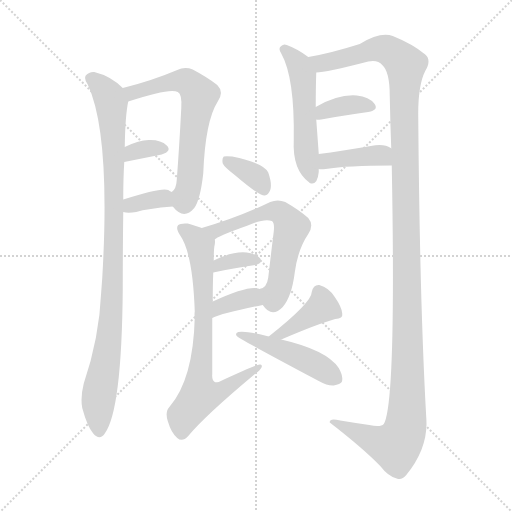
t = 0.00 s
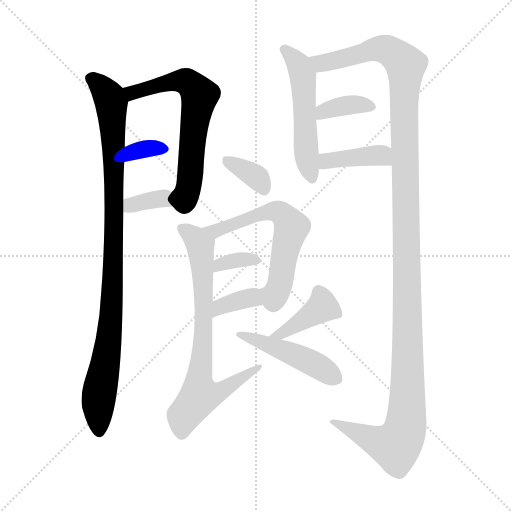
t = 2.09 s
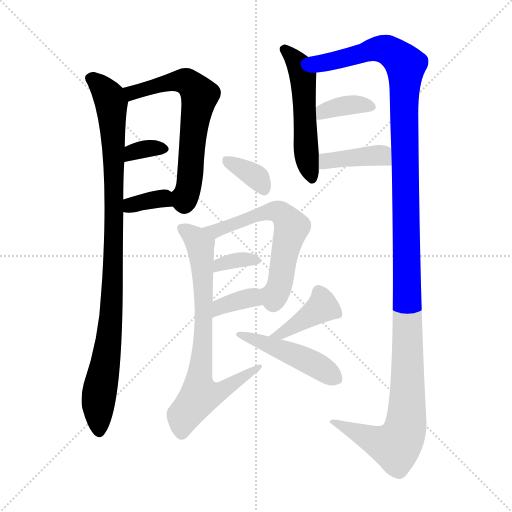
t = 4.18 s
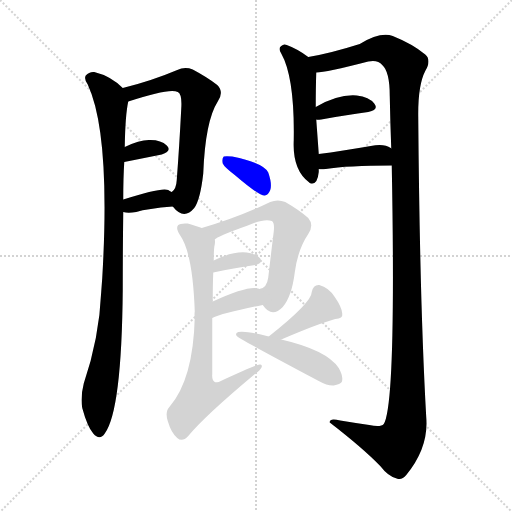
t = 6.27 s
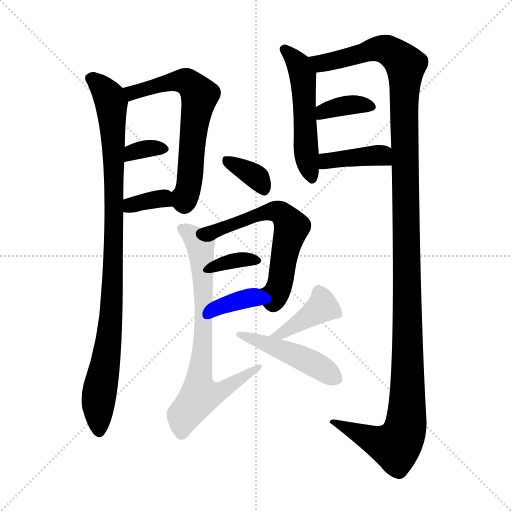
t = 8.35 s
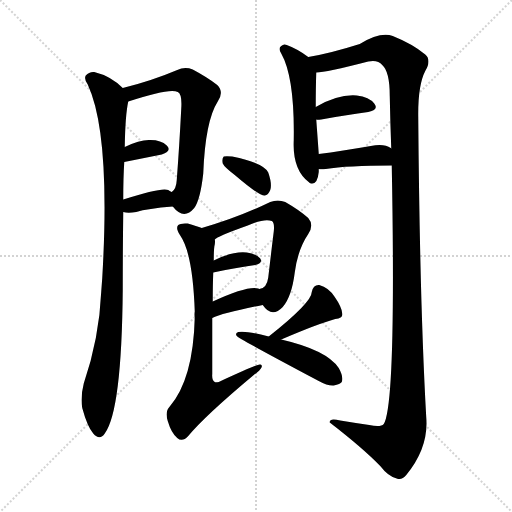
t = 10.44 s

The animated SVG that drew these frames (rendered in a browser with its animation timeline set to each time). Animation: 15 CSS @keyframes rules; one cycle of 10.44 s.

<svg version="1.1" viewBox="0 0 1024 1024" xmlns="http://www.w3.org/2000/svg">
  <g stroke="lightgray" stroke-dasharray="1,1" stroke-width="1" transform="scale(4, 4)">
    <line x1="0" y1="0" x2="256" y2="256"></line>
    <line x1="256" y1="0" x2="0" y2="256"></line>
    <line x1="128" y1="0" x2="128" y2="256"></line>
    <line x1="0" y1="128" x2="256" y2="128"></line>
  </g>
<g transform="scale(1, -1) translate(0, -900)">
   <style type="text/css">
    @keyframes keyframes0 {
      from {
       stroke: blue;
       stroke-dashoffset: 980;
       stroke-width: 128;
       }
       76% {
       animation-timing-function: step-end;
       stroke: blue;
       stroke-dashoffset: 0;
       stroke-width: 128;
       }
       to {
       stroke: black;
       stroke-width: 1024;
       }
       }
       #make-me-a-hanzi-animation-0 {
         animation: keyframes0 1.047526s both;
         animation-delay: 0.000000s;
         animation-timing-function: linear;
       }
    @keyframes keyframes1 {
      from {
       stroke: blue;
       stroke-dashoffset: 635;
       stroke-width: 128;
       }
       67% {
       animation-timing-function: step-end;
       stroke: blue;
       stroke-dashoffset: 0;
       stroke-width: 128;
       }
       to {
       stroke: black;
       stroke-width: 1024;
       }
       }
       #make-me-a-hanzi-animation-1 {
         animation: keyframes1 0.766764s both;
         animation-delay: 1.047526s;
         animation-timing-function: linear;
       }
    @keyframes keyframes2 {
      from {
       stroke: blue;
       stroke-dashoffset: 334;
       stroke-width: 128;
       }
       52% {
       animation-timing-function: step-end;
       stroke: blue;
       stroke-dashoffset: 0;
       stroke-width: 128;
       }
       to {
       stroke: black;
       stroke-width: 1024;
       }
       }
       #make-me-a-hanzi-animation-2 {
         animation: keyframes2 0.521810s both;
         animation-delay: 1.814290s;
         animation-timing-function: linear;
       }
    @keyframes keyframes3 {
      from {
       stroke: blue;
       stroke-dashoffset: 346;
       stroke-width: 128;
       }
       53% {
       animation-timing-function: step-end;
       stroke: blue;
       stroke-dashoffset: 0;
       stroke-width: 128;
       }
       to {
       stroke: black;
       stroke-width: 1024;
       }
       }
       #make-me-a-hanzi-animation-3 {
         animation: keyframes3 0.531576s both;
         animation-delay: 2.336100s;
         animation-timing-function: linear;
       }
    @keyframes keyframes4 {
      from {
       stroke: blue;
       stroke-dashoffset: 531;
       stroke-width: 128;
       }
       63% {
       animation-timing-function: step-end;
       stroke: blue;
       stroke-dashoffset: 0;
       stroke-width: 128;
       }
       to {
       stroke: black;
       stroke-width: 1024;
       }
       }
       #make-me-a-hanzi-animation-4 {
         animation: keyframes4 0.682129s both;
         animation-delay: 2.867676s;
         animation-timing-function: linear;
       }
    @keyframes keyframes5 {
      from {
       stroke: blue;
       stroke-dashoffset: 1359;
       stroke-width: 128;
       }
       82% {
       animation-timing-function: step-end;
       stroke: blue;
       stroke-dashoffset: 0;
       stroke-width: 128;
       }
       to {
       stroke: black;
       stroke-width: 1024;
       }
       }
       #make-me-a-hanzi-animation-5 {
         animation: keyframes5 1.355957s both;
         animation-delay: 3.549805s;
         animation-timing-function: linear;
       }
    @keyframes keyframes6 {
      from {
       stroke: blue;
       stroke-dashoffset: 364;
       stroke-width: 128;
       }
       54% {
       animation-timing-function: step-end;
       stroke: blue;
       stroke-dashoffset: 0;
       stroke-width: 128;
       }
       to {
       stroke: black;
       stroke-width: 1024;
       }
       }
       #make-me-a-hanzi-animation-6 {
         animation: keyframes6 0.546224s both;
         animation-delay: 4.905762s;
         animation-timing-function: linear;
       }
    @keyframes keyframes7 {
      from {
       stroke: blue;
       stroke-dashoffset: 397;
       stroke-width: 128;
       }
       56% {
       animation-timing-function: step-end;
       stroke: blue;
       stroke-dashoffset: 0;
       stroke-width: 128;
       }
       to {
       stroke: black;
       stroke-width: 1024;
       }
       }
       #make-me-a-hanzi-animation-7 {
         animation: keyframes7 0.573079s both;
         animation-delay: 5.451986s;
         animation-timing-function: linear;
       }
    @keyframes keyframes8 {
      from {
       stroke: blue;
       stroke-dashoffset: 355;
       stroke-width: 128;
       }
       54% {
       animation-timing-function: step-end;
       stroke: blue;
       stroke-dashoffset: 0;
       stroke-width: 128;
       }
       to {
       stroke: black;
       stroke-width: 1024;
       }
       }
       #make-me-a-hanzi-animation-8 {
         animation: keyframes8 0.538900s both;
         animation-delay: 6.025065s;
         animation-timing-function: linear;
       }
    @keyframes keyframes9 {
      from {
       stroke: blue;
       stroke-dashoffset: 614;
       stroke-width: 128;
       }
       67% {
       animation-timing-function: step-end;
       stroke: blue;
       stroke-dashoffset: 0;
       stroke-width: 128;
       }
       to {
       stroke: black;
       stroke-width: 1024;
       }
       }
       #make-me-a-hanzi-animation-9 {
         animation: keyframes9 0.749674s both;
         animation-delay: 6.563965s;
         animation-timing-function: linear;
       }
    @keyframes keyframes10 {
      from {
       stroke: blue;
       stroke-dashoffset: 342;
       stroke-width: 128;
       }
       53% {
       animation-timing-function: step-end;
       stroke: blue;
       stroke-dashoffset: 0;
       stroke-width: 128;
       }
       to {
       stroke: black;
       stroke-width: 1024;
       }
       }
       #make-me-a-hanzi-animation-10 {
         animation: keyframes10 0.528320s both;
         animation-delay: 7.313639s;
         animation-timing-function: linear;
       }
    @keyframes keyframes11 {
      from {
       stroke: blue;
       stroke-dashoffset: 360;
       stroke-width: 128;
       }
       54% {
       animation-timing-function: step-end;
       stroke: blue;
       stroke-dashoffset: 0;
       stroke-width: 128;
       }
       to {
       stroke: black;
       stroke-width: 1024;
       }
       }
       #make-me-a-hanzi-animation-11 {
         animation: keyframes11 0.542969s both;
         animation-delay: 7.841960s;
         animation-timing-function: linear;
       }
    @keyframes keyframes12 {
      from {
       stroke: blue;
       stroke-dashoffset: 742;
       stroke-width: 128;
       }
       71% {
       animation-timing-function: step-end;
       stroke: blue;
       stroke-dashoffset: 0;
       stroke-width: 128;
       }
       to {
       stroke: black;
       stroke-width: 1024;
       }
       }
       #make-me-a-hanzi-animation-12 {
         animation: keyframes12 0.853841s both;
         animation-delay: 8.384928s;
         animation-timing-function: linear;
       }
    @keyframes keyframes13 {
      from {
       stroke: blue;
       stroke-dashoffset: 391;
       stroke-width: 128;
       }
       56% {
       animation-timing-function: step-end;
       stroke: blue;
       stroke-dashoffset: 0;
       stroke-width: 128;
       }
       to {
       stroke: black;
       stroke-width: 1024;
       }
       }
       #make-me-a-hanzi-animation-13 {
         animation: keyframes13 0.568197s both;
         animation-delay: 9.238770s;
         animation-timing-function: linear;
       }
    @keyframes keyframes14 {
      from {
       stroke: blue;
       stroke-dashoffset: 474;
       stroke-width: 128;
       }
       61% {
       animation-timing-function: step-end;
       stroke: blue;
       stroke-dashoffset: 0;
       stroke-width: 128;
       }
       to {
       stroke: black;
       stroke-width: 1024;
       }
       }
       #make-me-a-hanzi-animation-14 {
         animation: keyframes14 0.635742s both;
         animation-delay: 9.806966s;
         animation-timing-function: linear;
       }
</style>
<path d="M 245.5 724.0 Q 221.5 748.0 188.5 756.0 Q 178.5 757.0 171.5 749.0 Q 167.5 742.0 175.5 731.0 Q 221.5 632.0 204.5 344.0 Q 203.5 331.0 202.5 317.0 Q 198.5 224.0 167.5 133.0 Q 160.5 105.0 164.5 84.0 Q 174.5 47.0 186.5 33.0 Q 199.5 18.0 209.5 33.0 Q 243.5 79.0 245.5 321.0 Q 245.5 399.0 246.5 476.0 L 246.5 501.0 Q 246.5 544.0 248.5 576.0 L 249.5 606.0 Q 250.5 670.0 256.5 697.0 C 258.5 713.0 258.5 713.0 245.5 724.0 Z" fill="lightgray"></path> 
<path d="M 345.5 487.0 Q 367.5 459.0 388.5 484.0 Q 400.5 500.0 406.5 553.0 Q 410.5 658.0 435.5 697.0 Q 448.5 716.0 434.5 730.0 Q 415.5 745.0 385.5 761.0 Q 369.5 767.0 354.5 760.0 Q 302.5 738.0 245.5 724.0 C 216.5 717.0 227.5 688.0 256.5 697.0 Q 340.5 725.0 355.5 716.0 Q 364.5 712.0 362.5 683.0 Q 358.5 605.0 353.5 540.0 Q 352.5 522.0 343.5 516.0 C 332.5 501.0 332.5 501.0 345.5 487.0 Z" fill="lightgray"></path> 
<path d="M 248.5 576.0 L 323.5 591.0 Q 344.5 598.0 333.5 609.0 Q 321.5 621.0 297.5 620.0 Q 278.5 620.0 249.5 606.0 C 222.5 593.0 219.5 570.0 248.5 576.0 Z" fill="lightgray"></path> 
<path d="M 246.5 476.0 Q 255.5 473.0 272.5 476.0 Q 294.5 483.0 345.5 487.0 C 375.5 489.0 370.5 503.0 343.5 516.0 Q 340.5 517.0 336.5 520.0 Q 323.5 526.0 246.5 501.0 C 217.5 492.0 217.5 483.0 246.5 476.0 Z" fill="lightgray"></path> 
<path d="M 616.5 786.0 Q 595.5 802.0 573.5 810.0 Q 567.5 813.0 562.5 808.0 Q 555.5 804.0 562.5 793.0 Q 589.5 745.0 587.5 620.0 Q 584.5 560.0 618.5 535.0 L 619.5 534.0 Q 634.5 528.0 637.5 556.0 L 637.5 562.0 L 637.5 592.0 Q 637.5 593.0 632.5 661.0 L 631.5 686.0 Q 631.5 725.0 632.5 755.0 C 633.5 774.0 633.5 774.0 616.5 786.0 Z" fill="lightgray"></path> 
<path d="M 783.5 569.0 Q 792.5 92.0 767.5 52.0 Q 761.5 45.0 738.5 50.0 Q 710.5 54.0 680.5 59.0 Q 658.5 65.0 659.5 55.0 Q 725.5 4.0 760.5 -32.0 Q 776.5 -53.0 793.5 -57.0 Q 803.5 -61.0 812.5 -50.0 Q 857.5 5.0 852.5 65.0 Q 839.5 294.0 836.5 665.0 Q 835.5 729.0 850.5 758.0 Q 863.5 780.0 850.5 791.0 Q 825.5 812.0 785.5 828.0 Q 760.5 837.0 719.5 812.0 Q 659.5 793.0 616.5 786.0 C 587.5 780.0 602.5 750.0 632.5 755.0 Q 651.5 755.0 736.5 777.0 Q 755.5 781.0 764.5 770.0 Q 779.5 757.0 779.5 708.0 Q 780.5 654.0 782.5 603.0 L 783.5 569.0 Z" fill="lightgray"></path> 
<path d="M 632.5 661.0 Q 633.5 660.0 642.5 661.0 Q 696.5 671.0 736.5 676.0 Q 758.5 680.0 748.5 693.0 Q 738.5 706.0 713.5 709.0 Q 676.5 712.0 631.5 686.0 C 605.5 671.0 602.5 664.0 632.5 661.0 Z" fill="lightgray"></path> 
<path d="M 637.5 562.0 Q 641.5 561.0 651.5 562.0 Q 694.5 569.0 783.5 569.0 C 813.5 569.0 807.5 586.0 782.5 603.0 L 781.5 604.0 Q 768.5 613.0 741.5 608.0 Q 683.5 598.0 637.5 592.0 C 607.5 588.0 607.5 565.0 637.5 562.0 Z" fill="lightgray"></path> 
<path d="M 469.5 550.0 Q 518.5 508.0 529.5 509.0 Q 536.5 510.0 540.5 520.0 Q 544.5 532.0 536.5 555.0 Q 527.5 574.0 464.5 587.0 Q 451.5 588.0 447.5 587.0 Q 443.5 583.0 445.5 573.0 Q 448.5 566.0 469.5 550.0 Z" fill="lightgray"></path> 
<path d="M 525.5 290.0 Q 543.5 263.0 565.5 286.0 Q 583.5 307.0 589.5 355.0 Q 595.5 401.0 616.5 432.0 Q 628.5 450.0 616.5 464.0 Q 598.5 480.0 570.5 496.0 Q 555.5 502.0 540.5 496.0 Q 476.5 465.0 403.5 444.0 C 374.5 436.0 403.5 405.0 429.5 421.0 Q 433.5 427.0 495.5 449.0 Q 529.5 464.0 543.5 458.0 Q 549.5 455.0 547.5 437.0 Q 541.5 388.0 536.5 345.0 Q 533.5 323.0 518.5 322.0 C 503.5 316.0 506.5 313.0 525.5 290.0 Z" fill="lightgray"></path> 
<path d="M 426.5 355.0 Q 472.5 365.0 510.5 370.0 Q 526.5 374.0 520.5 383.0 Q 511.5 393.0 493.5 395.0 Q 465.5 398.0 427.5 379.0 C 400.5 366.0 397.5 349.0 426.5 355.0 Z" fill="lightgray"></path> 
<path d="M 424.5 264.0 Q 445.5 274.0 525.5 290.0 C 554.5 296.0 546.5 311.0 518.5 322.0 Q 517.5 323.0 516.5 323.0 Q 495.5 329.0 425.5 297.0 C 398.5 285.0 397.5 252.0 424.5 264.0 Z" fill="lightgray"></path> 
<path d="M 403.5 444.0 Q 393.5 448.0 375.5 453.0 Q 360.5 454.0 356.5 450.0 Q 350.5 444.0 360.5 429.0 Q 385.5 393.0 389.5 277.0 Q 388.5 271.0 389.5 265.0 Q 386.5 142.0 339.5 87.0 Q 329.5 77.0 335.5 58.0 Q 342.5 34.0 354.5 24.0 Q 364.5 15.0 376.5 28.0 Q 409.5 68.0 507.5 150.0 Q 520.5 159.0 523.5 166.0 Q 524.5 172.0 519.5 171.0 Q 513.5 171.0 437.5 136.0 Q 430.5 135.0 429.5 136.0 Q 423.5 139.0 424.5 152.0 Q 424.5 216.0 424.5 264.0 L 425.5 297.0 Q 425.5 331.0 426.5 355.0 L 427.5 379.0 Q 427.5 404.0 429.5 411.0 Q 430.5 417.0 429.5 421.0 C 430.5 435.0 430.5 435.0 403.5 444.0 Z" fill="lightgray"></path> 
<path d="M 562.5 221.0 Q 634.5 252.0 670.5 262.0 Q 686.5 263.0 684.5 273.0 Q 683.5 286.0 669.5 306.0 Q 657.5 325.0 638.5 330.0 Q 626.5 331.0 623.5 316.0 Q 623.5 295.0 537.5 227.0 C 514.5 208.0 534.5 209.0 562.5 221.0 Z" fill="lightgray"></path> 
<path d="M 537.5 227.0 Q 492.5 239.0 476.5 236.0 Q 469.5 233.0 473.5 228.0 Q 473.5 225.0 637.5 138.0 Q 655.5 128.0 667.5 129.0 Q 680.5 132.0 683.5 136.0 Q 687.5 146.0 677.5 164.0 Q 653.5 200.0 562.5 221.0 L 537.5 227.0 Z" fill="lightgray"></path> 
      <clipPath id="make-me-a-hanzi-clip-0">
      <path d="M 245.5 724.0 Q 221.5 748.0 188.5 756.0 Q 178.5 757.0 171.5 749.0 Q 167.5 742.0 175.5 731.0 Q 221.5 632.0 204.5 344.0 Q 203.5 331.0 202.5 317.0 Q 198.5 224.0 167.5 133.0 Q 160.5 105.0 164.5 84.0 Q 174.5 47.0 186.5 33.0 Q 199.5 18.0 209.5 33.0 Q 243.5 79.0 245.5 321.0 Q 245.5 399.0 246.5 476.0 L 246.5 501.0 Q 246.5 544.0 248.5 576.0 L 249.5 606.0 Q 250.5 670.0 256.5 697.0 C 258.5 713.0 258.5 713.0 245.5 724.0 Z" fill="lightgray"></path>
      </clipPath>
      <path clip-path="url(#make-me-a-hanzi-clip-0)" d="M 181.5 744.0 L 219.5 705.0 L 227.5 599.0 L 224.5 285.0 L 215.5 199.0 L 196.5 101.0 L 198.5 38.0 " fill="none" id="make-me-a-hanzi-animation-0" stroke-dasharray="852 1704" stroke-linecap="round"></path>

      <clipPath id="make-me-a-hanzi-clip-1">
      <path d="M 345.5 487.0 Q 367.5 459.0 388.5 484.0 Q 400.5 500.0 406.5 553.0 Q 410.5 658.0 435.5 697.0 Q 448.5 716.0 434.5 730.0 Q 415.5 745.0 385.5 761.0 Q 369.5 767.0 354.5 760.0 Q 302.5 738.0 245.5 724.0 C 216.5 717.0 227.5 688.0 256.5 697.0 Q 340.5 725.0 355.5 716.0 Q 364.5 712.0 362.5 683.0 Q 358.5 605.0 353.5 540.0 Q 352.5 522.0 343.5 516.0 C 332.5 501.0 332.5 501.0 345.5 487.0 Z" fill="lightgray"></path>
      </clipPath>
      <path clip-path="url(#make-me-a-hanzi-clip-1)" d="M 254.5 720.0 L 266.5 713.0 L 355.5 739.0 L 373.5 737.0 L 399.5 709.0 L 382.5 564.0 L 366.5 496.0 " fill="none" id="make-me-a-hanzi-animation-1" stroke-dasharray="507 1014" stroke-linecap="round"></path>

      <clipPath id="make-me-a-hanzi-clip-2">
      <path d="M 248.5 576.0 L 323.5 591.0 Q 344.5 598.0 333.5 609.0 Q 321.5 621.0 297.5 620.0 Q 278.5 620.0 249.5 606.0 C 222.5 593.0 219.5 570.0 248.5 576.0 Z" fill="lightgray"></path>
      </clipPath>
      <path clip-path="url(#make-me-a-hanzi-clip-2)" d="M 254.5 583.0 L 274.5 599.0 L 326.5 601.0 " fill="none" id="make-me-a-hanzi-animation-2" stroke-dasharray="206 412" stroke-linecap="round"></path>

      <clipPath id="make-me-a-hanzi-clip-3">
      <path d="M 246.5 476.0 Q 255.5 473.0 272.5 476.0 Q 294.5 483.0 345.5 487.0 C 375.5 489.0 370.5 503.0 343.5 516.0 Q 340.5 517.0 336.5 520.0 Q 323.5 526.0 246.5 501.0 C 217.5 492.0 217.5 483.0 246.5 476.0 Z" fill="lightgray"></path>
      </clipPath>
      <path clip-path="url(#make-me-a-hanzi-clip-3)" d="M 252.5 482.0 L 284.5 497.0 L 326.5 503.0 L 335.5 494.0 " fill="none" id="make-me-a-hanzi-animation-3" stroke-dasharray="218 436" stroke-linecap="round"></path>

      <clipPath id="make-me-a-hanzi-clip-4">
      <path d="M 616.5 786.0 Q 595.5 802.0 573.5 810.0 Q 567.5 813.0 562.5 808.0 Q 555.5 804.0 562.5 793.0 Q 589.5 745.0 587.5 620.0 Q 584.5 560.0 618.5 535.0 L 619.5 534.0 Q 634.5 528.0 637.5 556.0 L 637.5 562.0 L 637.5 592.0 Q 637.5 593.0 632.5 661.0 L 631.5 686.0 Q 631.5 725.0 632.5 755.0 C 633.5 774.0 633.5 774.0 616.5 786.0 Z" fill="lightgray"></path>
      </clipPath>
      <path clip-path="url(#make-me-a-hanzi-clip-4)" d="M 569.5 801.0 L 597.5 770.0 L 605.5 746.0 L 612.5 592.0 L 624.5 540.0 " fill="none" id="make-me-a-hanzi-animation-4" stroke-dasharray="403 806" stroke-linecap="round"></path>

      <clipPath id="make-me-a-hanzi-clip-5">
      <path d="M 783.5 569.0 Q 792.5 92.0 767.5 52.0 Q 761.5 45.0 738.5 50.0 Q 710.5 54.0 680.5 59.0 Q 658.5 65.0 659.5 55.0 Q 725.5 4.0 760.5 -32.0 Q 776.5 -53.0 793.5 -57.0 Q 803.5 -61.0 812.5 -50.0 Q 857.5 5.0 852.5 65.0 Q 839.5 294.0 836.5 665.0 Q 835.5 729.0 850.5 758.0 Q 863.5 780.0 850.5 791.0 Q 825.5 812.0 785.5 828.0 Q 760.5 837.0 719.5 812.0 Q 659.5 793.0 616.5 786.0 C 587.5 780.0 602.5 750.0 632.5 755.0 Q 651.5 755.0 736.5 777.0 Q 755.5 781.0 764.5 770.0 Q 779.5 757.0 779.5 708.0 Q 780.5 654.0 782.5 603.0 L 783.5 569.0 Z" fill="lightgray"></path>
      </clipPath>
      <path clip-path="url(#make-me-a-hanzi-clip-5)" d="M 623.5 783.0 L 642.5 773.0 L 762.5 803.0 L 781.5 797.0 L 811.5 768.0 L 807.5 686.0 L 815.5 260.0 L 812.5 56.0 L 804.5 26.0 L 791.5 8.0 L 761.5 14.0 L 668.5 52.0 " fill="none" id="make-me-a-hanzi-animation-5" stroke-dasharray="1231 2462" stroke-linecap="round"></path>

      <clipPath id="make-me-a-hanzi-clip-6">
      <path d="M 632.5 661.0 Q 633.5 660.0 642.5 661.0 Q 696.5 671.0 736.5 676.0 Q 758.5 680.0 748.5 693.0 Q 738.5 706.0 713.5 709.0 Q 676.5 712.0 631.5 686.0 C 605.5 671.0 602.5 664.0 632.5 661.0 Z" fill="lightgray"></path>
      </clipPath>
      <path clip-path="url(#make-me-a-hanzi-clip-6)" d="M 637.5 667.0 L 673.5 686.0 L 706.5 691.0 L 740.5 686.0 " fill="none" id="make-me-a-hanzi-animation-6" stroke-dasharray="236 472" stroke-linecap="round"></path>

      <clipPath id="make-me-a-hanzi-clip-7">
      <path d="M 637.5 562.0 Q 641.5 561.0 651.5 562.0 Q 694.5 569.0 783.5 569.0 C 813.5 569.0 807.5 586.0 782.5 603.0 L 781.5 604.0 Q 768.5 613.0 741.5 608.0 Q 683.5 598.0 637.5 592.0 C 607.5 588.0 607.5 565.0 637.5 562.0 Z" fill="lightgray"></path>
      </clipPath>
      <path clip-path="url(#make-me-a-hanzi-clip-7)" d="M 644.5 570.0 L 659.5 580.0 L 762.5 590.0 L 773.5 574.0 " fill="none" id="make-me-a-hanzi-animation-7" stroke-dasharray="269 538" stroke-linecap="round"></path>

      <clipPath id="make-me-a-hanzi-clip-8">
      <path d="M 469.5 550.0 Q 518.5 508.0 529.5 509.0 Q 536.5 510.0 540.5 520.0 Q 544.5 532.0 536.5 555.0 Q 527.5 574.0 464.5 587.0 Q 451.5 588.0 447.5 587.0 Q 443.5 583.0 445.5 573.0 Q 448.5 566.0 469.5 550.0 Z" fill="lightgray"></path>
      </clipPath>
      <path clip-path="url(#make-me-a-hanzi-clip-8)" d="M 451.5 579.0 L 512.5 546.0 L 528.5 521.0 " fill="none" id="make-me-a-hanzi-animation-8" stroke-dasharray="227 454" stroke-linecap="round"></path>

      <clipPath id="make-me-a-hanzi-clip-9">
      <path d="M 525.5 290.0 Q 543.5 263.0 565.5 286.0 Q 583.5 307.0 589.5 355.0 Q 595.5 401.0 616.5 432.0 Q 628.5 450.0 616.5 464.0 Q 598.5 480.0 570.5 496.0 Q 555.5 502.0 540.5 496.0 Q 476.5 465.0 403.5 444.0 C 374.5 436.0 403.5 405.0 429.5 421.0 Q 433.5 427.0 495.5 449.0 Q 529.5 464.0 543.5 458.0 Q 549.5 455.0 547.5 437.0 Q 541.5 388.0 536.5 345.0 Q 533.5 323.0 518.5 322.0 C 503.5 316.0 506.5 313.0 525.5 290.0 Z" fill="lightgray"></path>
      </clipPath>
      <path clip-path="url(#make-me-a-hanzi-clip-9)" d="M 411.5 444.0 L 431.5 438.0 L 551.5 478.0 L 574.5 461.0 L 582.5 444.0 L 556.5 322.0 L 548.5 309.0 L 527.5 318.0 " fill="none" id="make-me-a-hanzi-animation-9" stroke-dasharray="486 972" stroke-linecap="round"></path>

      <clipPath id="make-me-a-hanzi-clip-10">
      <path d="M 426.5 355.0 Q 472.5 365.0 510.5 370.0 Q 526.5 374.0 520.5 383.0 Q 511.5 393.0 493.5 395.0 Q 465.5 398.0 427.5 379.0 C 400.5 366.0 397.5 349.0 426.5 355.0 Z" fill="lightgray"></path>
      </clipPath>
      <path clip-path="url(#make-me-a-hanzi-clip-10)" d="M 433.5 361.0 L 439.5 372.0 L 466.5 379.0 L 512.5 379.0 " fill="none" id="make-me-a-hanzi-animation-10" stroke-dasharray="214 428" stroke-linecap="round"></path>

      <clipPath id="make-me-a-hanzi-clip-11">
      <path d="M 424.5 264.0 Q 445.5 274.0 525.5 290.0 C 554.5 296.0 546.5 311.0 518.5 322.0 Q 517.5 323.0 516.5 323.0 Q 495.5 329.0 425.5 297.0 C 398.5 285.0 397.5 252.0 424.5 264.0 Z" fill="lightgray"></path>
      </clipPath>
      <path clip-path="url(#make-me-a-hanzi-clip-11)" d="M 426.5 269.0 L 442.5 288.0 L 462.5 296.0 L 502.5 305.0 L 513.5 293.0 " fill="none" id="make-me-a-hanzi-animation-11" stroke-dasharray="232 464" stroke-linecap="round"></path>

      <clipPath id="make-me-a-hanzi-clip-12">
      <path d="M 403.5 444.0 Q 393.5 448.0 375.5 453.0 Q 360.5 454.0 356.5 450.0 Q 350.5 444.0 360.5 429.0 Q 385.5 393.0 389.5 277.0 Q 388.5 271.0 389.5 265.0 Q 386.5 142.0 339.5 87.0 Q 329.5 77.0 335.5 58.0 Q 342.5 34.0 354.5 24.0 Q 364.5 15.0 376.5 28.0 Q 409.5 68.0 507.5 150.0 Q 520.5 159.0 523.5 166.0 Q 524.5 172.0 519.5 171.0 Q 513.5 171.0 437.5 136.0 Q 430.5 135.0 429.5 136.0 Q 423.5 139.0 424.5 152.0 Q 424.5 216.0 424.5 264.0 L 425.5 297.0 Q 425.5 331.0 426.5 355.0 L 427.5 379.0 Q 427.5 404.0 429.5 411.0 Q 430.5 417.0 429.5 421.0 C 430.5 435.0 430.5 435.0 403.5 444.0 Z" fill="lightgray"></path>
      </clipPath>
      <path clip-path="url(#make-me-a-hanzi-clip-12)" d="M 362.5 444.0 L 400.5 409.0 L 404.5 374.0 L 407.5 245.0 L 399.5 109.0 L 444.5 118.0 L 518.5 166.0 " fill="none" id="make-me-a-hanzi-animation-12" stroke-dasharray="614 1228" stroke-linecap="round"></path>

      <clipPath id="make-me-a-hanzi-clip-13">
      <path d="M 562.5 221.0 Q 634.5 252.0 670.5 262.0 Q 686.5 263.0 684.5 273.0 Q 683.5 286.0 669.5 306.0 Q 657.5 325.0 638.5 330.0 Q 626.5 331.0 623.5 316.0 Q 623.5 295.0 537.5 227.0 C 514.5 208.0 534.5 209.0 562.5 221.0 Z" fill="lightgray"></path>
      </clipPath>
      <path clip-path="url(#make-me-a-hanzi-clip-13)" d="M 673.5 272.0 L 644.5 287.0 L 558.5 232.0 " fill="none" id="make-me-a-hanzi-animation-13" stroke-dasharray="263 526" stroke-linecap="round"></path>

      <clipPath id="make-me-a-hanzi-clip-14">
      <path d="M 537.5 227.0 Q 492.5 239.0 476.5 236.0 Q 469.5 233.0 473.5 228.0 Q 473.5 225.0 637.5 138.0 Q 655.5 128.0 667.5 129.0 Q 680.5 132.0 683.5 136.0 Q 687.5 146.0 677.5 164.0 Q 653.5 200.0 562.5 221.0 L 537.5 227.0 Z" fill="lightgray"></path>
      </clipPath>
      <path clip-path="url(#make-me-a-hanzi-clip-14)" d="M 477.5 231.0 L 600.5 186.0 L 675.5 142.0 " fill="none" id="make-me-a-hanzi-animation-14" stroke-dasharray="346 692" stroke-linecap="round"></path>

</g>
</svg>
